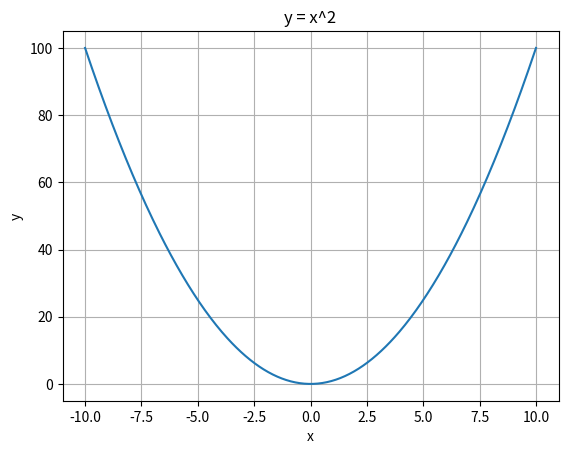

Recreate this plot in Python.
import numpy as np
import matplotlib.pyplot as plt

x = np.linspace(-10, 10, 400)
y = x ** 2
plt.figure()
plt.plot(x, y)
plt.xlabel("x")
plt.ylabel("y")
plt.title("y = x^2")
plt.grid(True)
plt.savefig("square_plot.png")
